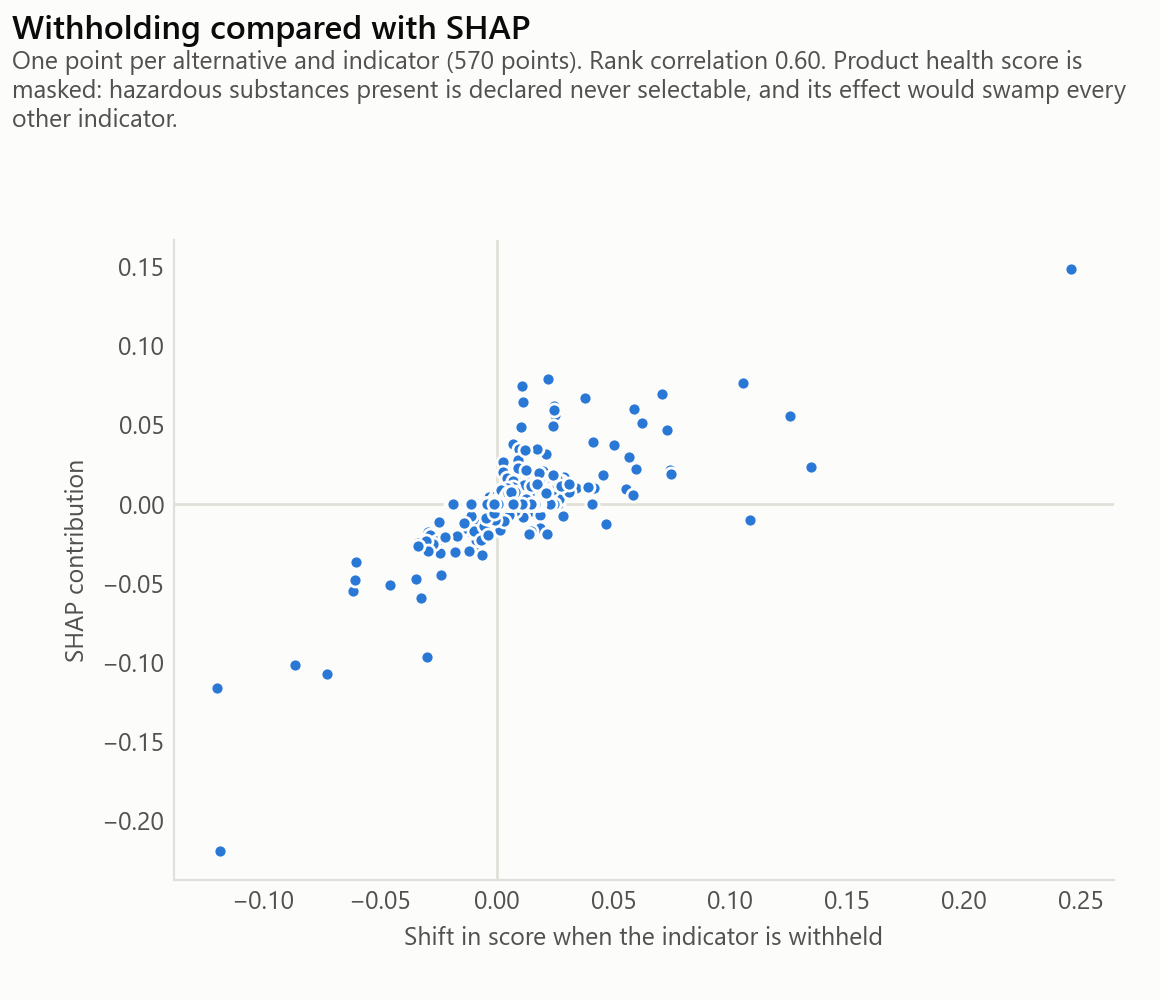

Data behind this chart, as committed beside it:
indicator, withholding, shap
health, 0.4937, 0.08714
compressive_strength, -0.03254, -0.0592
fu_haz, -0.03468, -0.04734
d_max, -0.00634, -0.01093
b, 0.02311, 0.01023
cement_content, 0.00152, -0.00725
circ_orig, 0.01852, 0.0064
gwp, 0.01528, -0.0043
slump, 0.01621, 0.00305
scm_content, 0.00682, -0.00278
wdp, 0.00894, 0.0
fwu, 0.00019, 0.0
fu_recyc, 0.0096, 0.0
fu_incin, 0.01556, 0.0
fu_inert, 0.00566, 0.0
cost_product, 0.02329, 0.0
cost_labour, 0.01765, 0.0
cost_maintenance, 0.01568, 0.0
water_to_cement_ratio, 0.00702, 0.0
density, 0.01139, 0.0
health, -0.06622, -0.2573
compressive_strength, -0.0103, -0.02825
cost_product, -0.0087, -0.02291
slump, -0.01151, -0.01777
circ_orig, 0.002, -0.01221
wdp, -0.01033, -0.01141
scm_content, -0.00632, -0.00873
d_max, -0.00978, -0.00861
fwu, -0.00391, -0.00525
fu_inert, 0.0014, -0.0027
gwp, 0.00797, 0.0
b, 0.00139, 0.0
fu_recyc, 0.00578, 0.0
fu_incin, 0.0069, 0.0
fu_haz, 0.01042, 0.0
cost_labour, 0.00071, 0.0
cost_maintenance, -0.00818, 0.0
water_to_cement_ratio, 0.00184, 0.0
cement_content, -0.01045, 0.0
density, -0.00191, 0.0
health, -0.2399, -0.6965
compressive_strength, -0.0005, -0.00671
fu_recyc, 0.00036, -0.00446
cost_product, 0.00024, -0.00135
cost_maintenance, 2e-05, -0.00133
fu_inert, -5e-05, -0.00132
gwp, -0.00014, -0.00125
cement_content, -0.00053, -0.00093
water_to_cement_ratio, -0.00041, -0.00087
cost_labour, 3e-05, -0.00065
wdp, -0.00062, 0.0
fwu, -0.00048, 0.0
b, -0.00014, 0.0
circ_orig, 0.0005, 0.0
fu_incin, 0.00026, 0.0
fu_haz, 0.00053, 0.0
scm_content, 0.00017, 0.0
slump, -0.00017, 0.0
density, -0.00044, 0.0
d_max, -0.00039, 0.0
... 540 more rows
